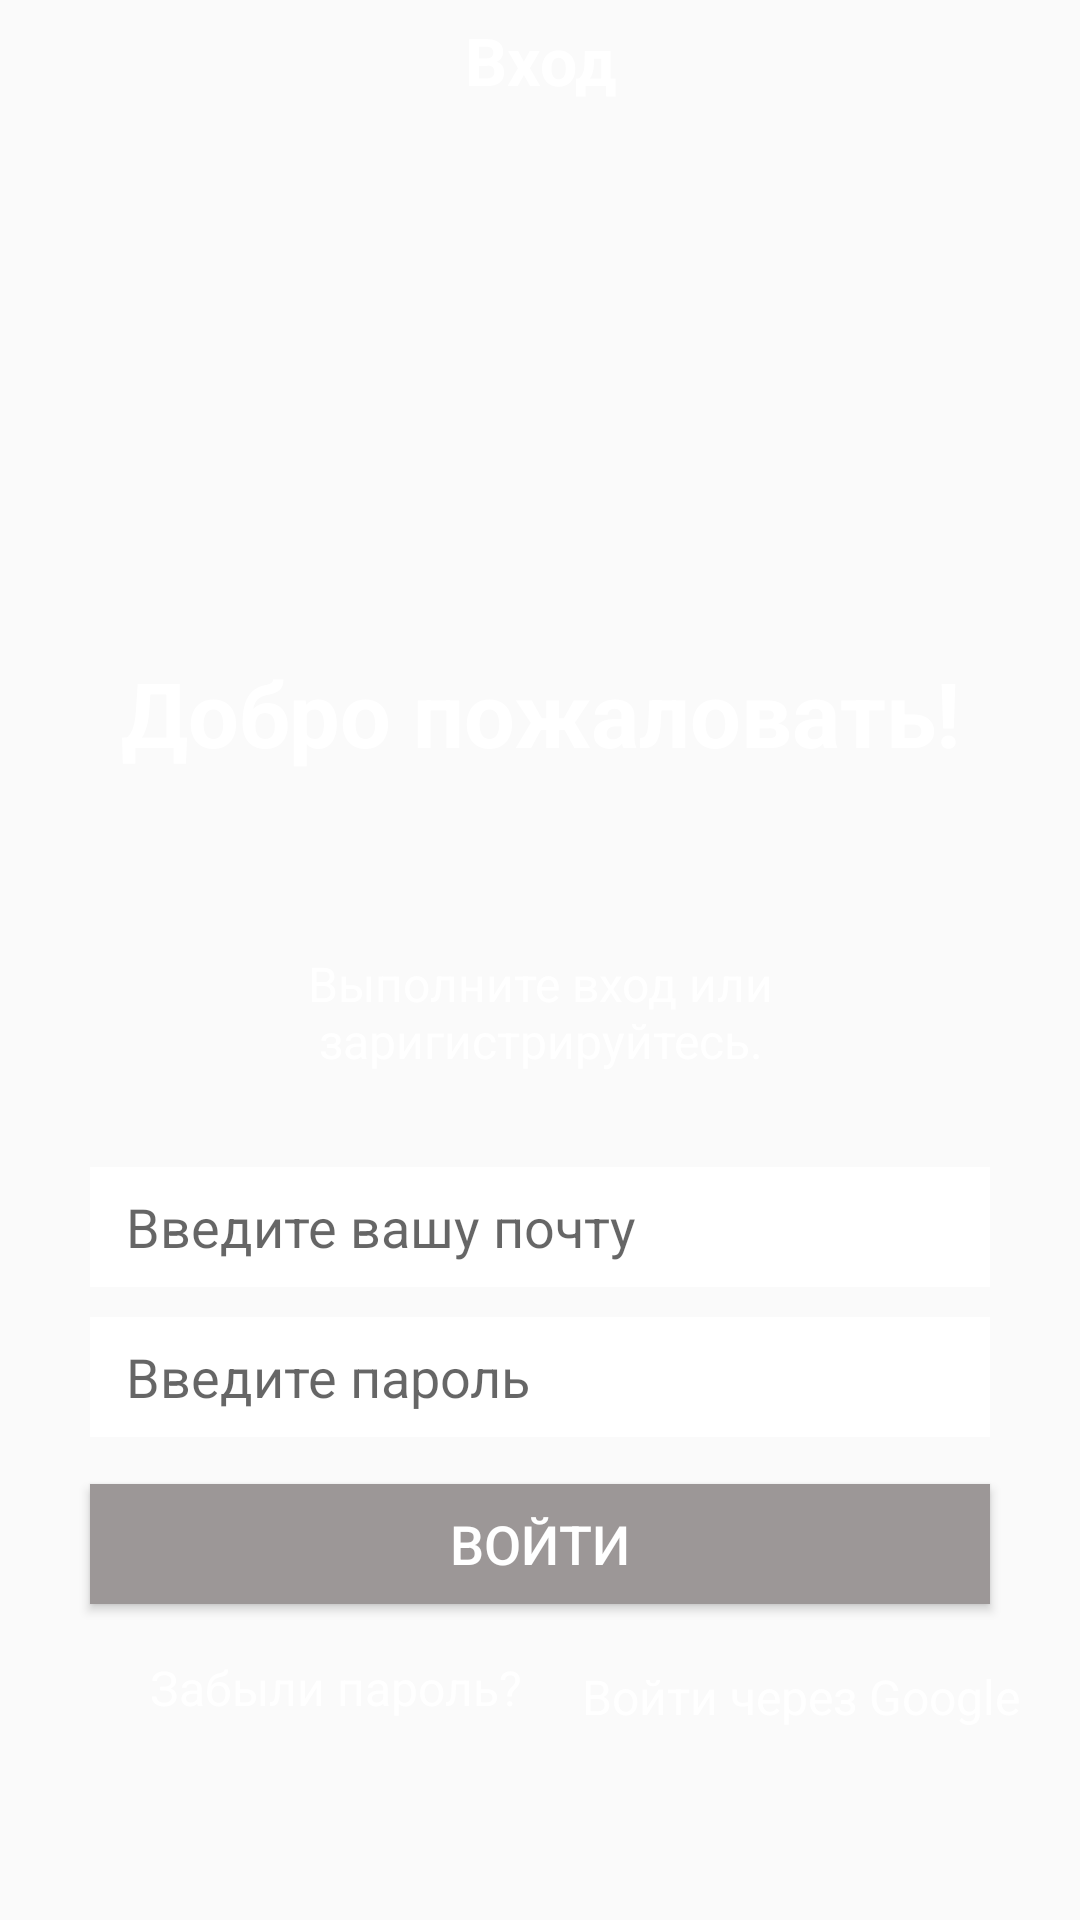

Reconstruct the res/layout file that produces this screen, plus the resources it refers to.
<!-- AndroidManifest.xml: application theme Theme.TodoApp -->
<!-- res/layout/fragment_auth.xml -->
<?xml version="1.0" encoding="utf-8"?>
<androidx.constraintlayout.widget.ConstraintLayout xmlns:android="http://schemas.android.com/apk/res/android"
    xmlns:tools="http://schemas.android.com/tools"
    android:layout_width="match_parent"
    android:layout_height="match_parent"
    xmlns:app="http://schemas.android.com/apk/res-auto"
    android:background="@drawable/img"
    android:fitsSystemWindows="true"
    tools:context=".ui.fragments.auth.AuthFragment">

    <TextView
        android:id="@+id/text0"
        android:layout_width="match_parent"
        android:layout_height="wrap_content"
        android:layout_marginBottom="600dp"
        android:gravity="center"
        android:text="Вход"
        android:textColor="@color/white"
        android:textSize="22sp"
        android:textStyle="bold"
        app:layout_constraintBottom_toBottomOf="parent"
        app:layout_constraintTop_toTopOf="parent" />

    <TextView
        android:id="@+id/text"
        android:layout_width="wrap_content"
        android:layout_height="wrap_content"
        android:layout_marginBottom="200dp"
        android:text="Добро пожаловать!"
        android:textColor="@color/white"
        android:textSize="30sp"
        android:textStyle="bold"
        app:layout_constraintBottom_toBottomOf="parent"
        app:layout_constraintEnd_toEndOf="parent"
        app:layout_constraintStart_toStartOf="parent"
        app:layout_constraintTop_toBottomOf="@id/text0" />

    <TextView
        android:id="@+id/text1"
        android:layout_width="200dp"
        android:layout_height="wrap_content"
        android:layout_marginVertical="20dp"
        android:gravity="center"
        android:text="Выполните вход или заригистрируйтесь."
        android:textColor="@color/white"
        android:textSize="16sp"
        app:layout_constraintEnd_toEndOf="parent"
        app:layout_constraintStart_toStartOf="parent"
        app:layout_constraintTop_toBottomOf="@id/text0"
        app:layout_constraintBottom_toBottomOf="parent"/>

    <TextView
        android:id="@+id/text2"
        android:layout_width="wrap_content"
        android:layout_height="wrap_content"
        android:layout_marginStart="50dp"
        android:layout_marginTop="20dp"
        android:layout_marginBottom="70dp"
        android:text="Забыли пароль?"
        android:textColor="@color/white"
        android:textSize="16sp"
        app:layout_constraintBottom_toBottomOf="parent"
        app:layout_constraintStart_toStartOf="parent"
        app:layout_constraintTop_toBottomOf="@id/button_show_toast" />

    <TextView
        android:id="@+id/tv_google"
        android:layout_width="wrap_content"
        android:layout_height="wrap_content"
        android:text="Войти через Google"
        android:textColor="@color/white"
        android:layout_marginTop="20dp"
        android:textSize="16sp"
        app:layout_constraintEnd_toEndOf="parent"
        app:layout_constraintTop_toBottomOf="@id/button_show_toast"
        app:layout_constraintStart_toEndOf="@+id/text2"/>

    <EditText
        android:id="@+id/edit_user"
        android:layout_width="match_parent"
        android:layout_height="40dp"
        android:layout_marginHorizontal="30dp"
        android:layout_marginBottom="200dp"
        android:background="@color/white"
        android:hint="Введите вашу почту"
        android:paddingHorizontal="12dp"
        app:layout_constraintBottom_toBottomOf="parent"
        android:layout_marginTop="20dp"
        app:layout_constraintTop_toBottomOf="@+id/text1" />

    <EditText
        android:id="@+id/edit_password"
        android:layout_width="match_parent"
        android:layout_height="40dp"
        android:layout_marginHorizontal="30dp"
        android:layout_marginBottom="10dp"
        android:background="@color/white"
        android:hint="Введите пароль"
        android:inputType="textPassword"
        android:paddingHorizontal="12dp"
        android:layout_marginTop="10dp"
        app:layout_constraintTop_toBottomOf="@+id/edit_user" />

    <Button
        android:id="@+id/button_show_toast"
        android:layout_width="match_parent"
        android:layout_height="40dp"
        android:layout_marginHorizontal="30dp"
        android:layout_marginBottom="100dp"
        android:layout_marginTop="10dp"
        android:background="@color/gray"
        android:text="Войти"
        android:textColor="@color/white"
        android:textSize="18sp"
        app:layout_constraintBottom_toBottomOf="parent"
        app:layout_constraintTop_toBottomOf="@+id/edit_password" />


</androidx.constraintlayout.widget.ConstraintLayout>
<!-- resources referenced by this layout -->
<resources>
  <color name="gray">#9C9797</color>
  <color name="white">#FFFFFFFF</color>
  <style name="Theme.TodoApp" parent="Theme.MaterialComponents.DayNight.NoActionBar.Bridge">
          
          <item name="colorPrimary">@color/purple_500</item>
          <item name="colorPrimaryVariant">@color/purple_700</item>
          <item name="colorOnPrimary">@color/white</item>
          
          <item name="colorSecondary">@color/teal_200</item>
          <item name="colorSecondaryVariant">@color/teal_700</item>
          <item name="colorOnSecondary">@color/black</item>
          
          <item name="android:statusBarColor" tools:targetApi="l">?attr/colorPrimaryVariant</item>
          
      </style>
  <color name="purple_500">#FF6200EE</color>
  <color name="purple_700">#FF3700B3</color>
  <color name="teal_200">#FF03DAC5</color>
  <color name="teal_700">#FF018786</color>
  <color name="black">#FF000000</color>
</resources>
